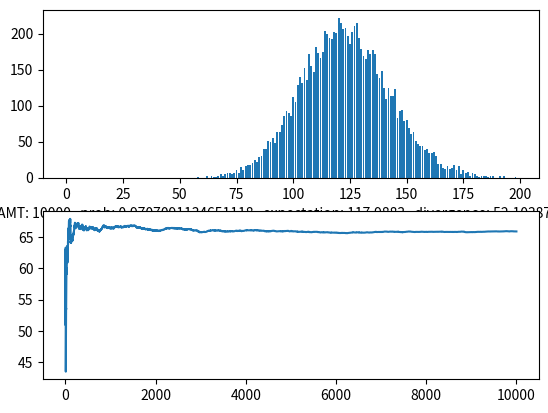

Write the Python code that produced this figure.
import math
import numpy as np
import scipy
import matplotlib.pyplot as plt

from datetime import datetime
np.random.seed(int(datetime.now().timestamp() * 1000000) % (2**32))


def process1(mu, sigma2, N):
	d = mu.shape[0]
	samples = []
	lengths = []
	squares = 0.0

	index = -1
	while True:
		index = index + 1
		samples.append(np.random.normal(0, 1, d))
		lengths.append(np.sum(samples[index]**2))
		squares = squares + lengths[index]
		lengths[index] = math.sqrt(lengths[index])
		squareroot = math.sqrt(squares)

		for k in range(2**(index + 1), 2**(index + 2)):
			sum = 0.0
			for i in range(index + 1):
				if bin(k)[3 + i] == '0':
					# sum = sum + l[i]
					sum = sum + samples[i]*lengths[i]
				else:
					# sum = sum - l[i]
					sum = sum - samples[i]*lengths[i]
			# sum = sum / math.sqrt(d)
			sum = sum / squareroot

			if np.sum((sum - mu)**2) <= sigma2*(N**2):
				return index
			
# BAD SCHEME
def process2(mu, sigma2, N):
	d = mu.shape[0]
	samples = []
	lengths = []
	squares = 0.0
	sum = np.zeros(d)

	index = -1
	while True:
		index = index + 1
		samples.append(np.random.normal(0, 1, d))
		lengths.append(np.sum(samples[index]**2))
		squares = squares + lengths[index]
		lengths[index] = math.sqrt(lengths[index])
		squareroot = math.sqrt(squares)

		if np.dot(mu - (sum/squareroot), samples[index]) > 0:
			sum = sum + samples[index]*lengths[index]
		else:
			sum = sum - samples[index]*lengths[index]


		if np.sum(((sum/squareroot) - mu)**2) <= sigma2*(N**2):
			return index
		
# BAD SCHEME
def process3(mu, sigma2, N):
	d = mu.shape[0]
	samples = []
	squares = 0.0
	sum = np.zeros(d)

	index = -1
	while True:
		index = index + 1
		samples.append(np.random.normal(0, 1, d))
		squares = squares + 1
		squareroot = math.sqrt(squares)

		if np.dot(mu - (sum/squareroot), samples[index]) > 0:
			sum = sum + samples[index]
		else:
			sum = sum - samples[index]


		if np.sum(((sum/squareroot) - mu)**2) <= sigma2*(N**2):
			return index



def run_program(mu, sigma2, N, AMT):
	mu = np.array(mu)
	d = mu.shape[0]
	prob = scipy.stats.chi2.cdf(N*N, d)
	t = "mu: " + str(mu) + "   sigma2: " + str(sigma2) + "   N: " + str(N) + "   AMT: " + str(AMT)
	t = t + "   prob: " + str(prob)
	divergence = 1/2*(d*(sigma2 - 1 - math.log(sigma2)) + np.sum(mu**2))

	results = []
	for i in range(AMT):
		print(i)
		results.append(process2(mu, sigma2, N))

	maxim = 0
	for res in results:
		maxim = max(maxim, res)

	fig, axs = plt.subplots(2)

	x = range(maxim + 1)
	y = [0 for _ in x]
	for res in results:
		y[res] = y[res] + 1
	
	axs[0].bar(x, y)

	# brutally zero out the biggest (1 - wN) numbers
	rejects = math.ceil((1 - prob)*AMT)
	for _ in range(rejects):
		maxim = 0
		ind = 0
		for i in range(AMT):
			if results[i] > maxim:
				maxim = results[i]
				ind = i
		results[ind] = 0

	x2 = [i + 1 for i in range(len(results))]
	y2 = [0.0 for _ in range(len(results))]
	y2[0] = results[0]
	for i in range(1, len(results)):
		y2[i] = y2[i - 1] + results[i]

	t = t + "   expectation: " + str(y2[len(results) - 1]/len(results))
	t = t + "   divergence: " + str(divergence)

	for i in range(0, len(results)):
		y2[i] = y2[i]/(i + 1) - divergence

	t = t + "   cost: " + str(y2[len(results) - 1])

	axs[0].set_xlabel(t)

	axs[1].plot(x2, y2)
	plt.show()



# result = generate_samples(10, 10000, math.sqrt(10*2))

# plt.hist(result, bins=100, linewidth=0.5, edgecolor="white")
# plt.show()

run_program([10, 0, 0], 0.1, 3, 10000)
